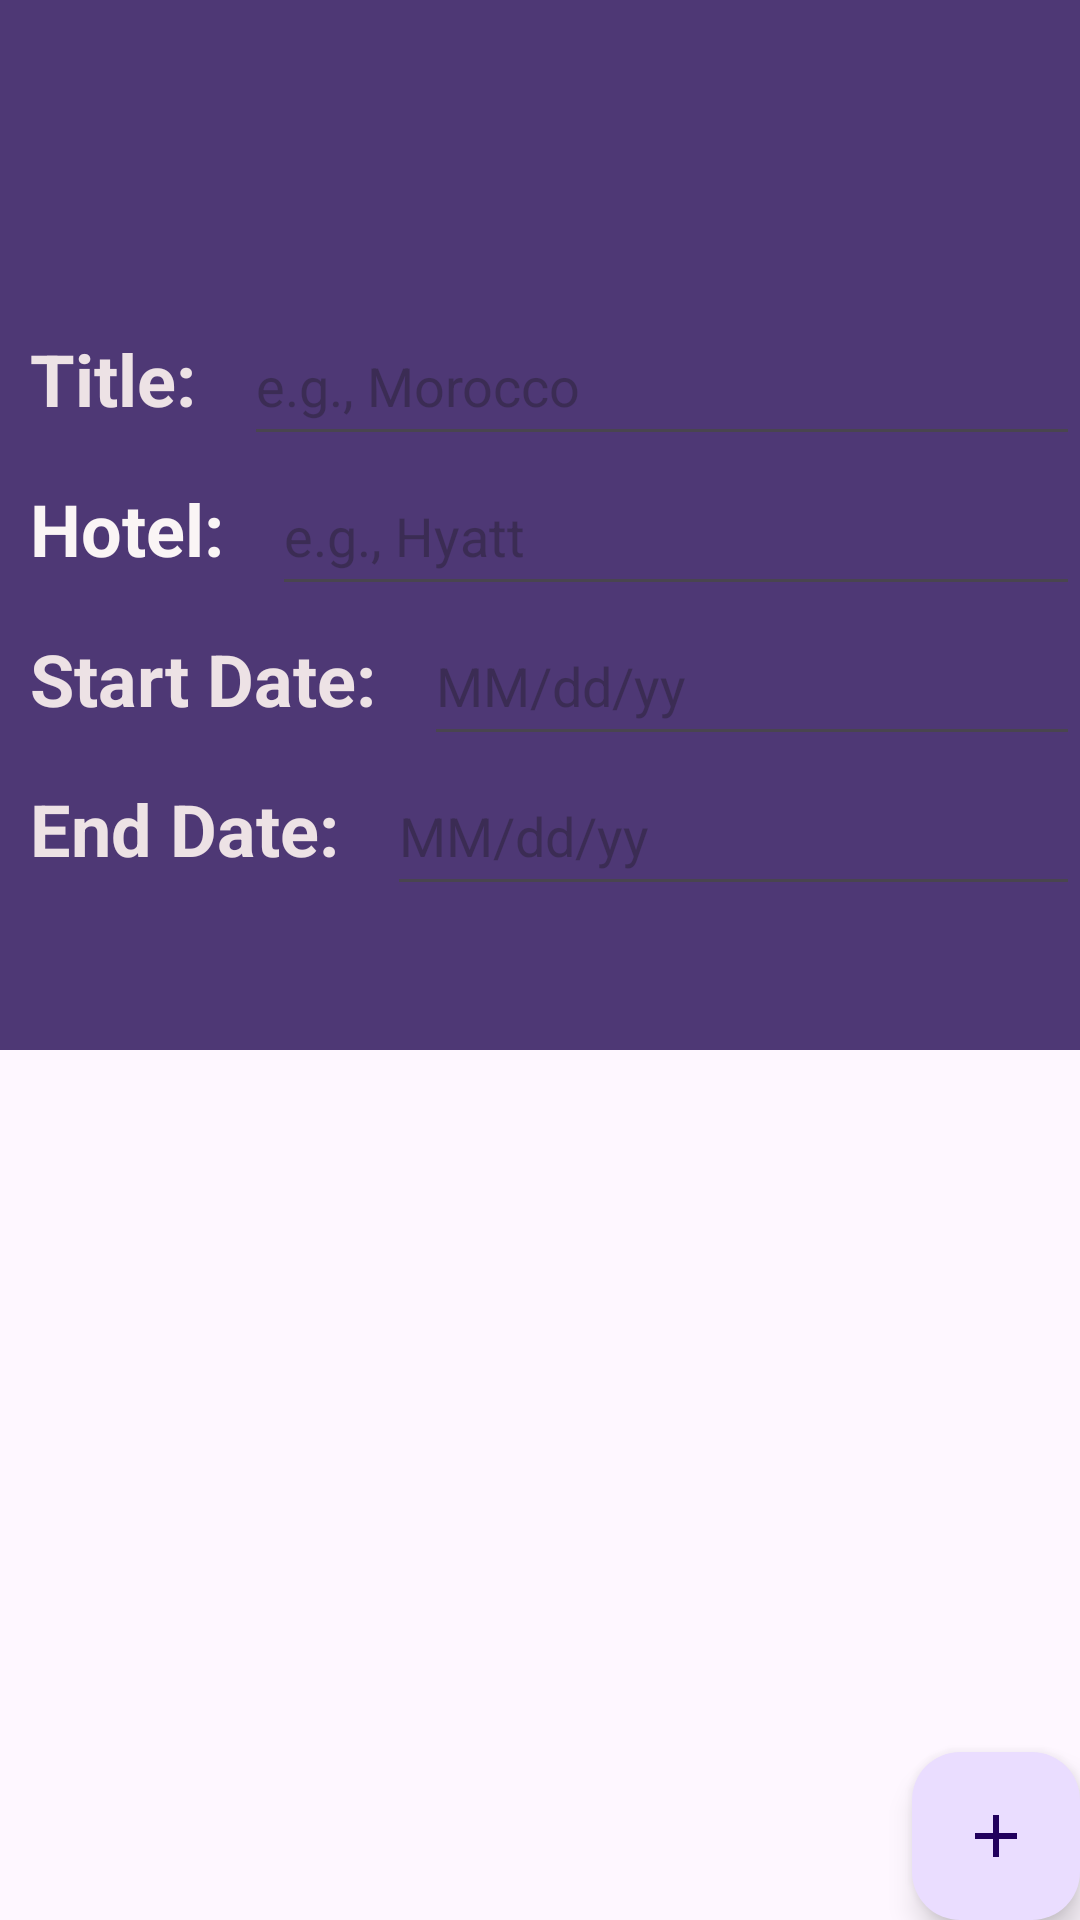

Android layout source for this screen:
<!-- AndroidManifest.xml: application theme Base.Theme.MyApplication -->
<!-- res/layout/activity_vacation_details.xml -->
<?xml version="1.0" encoding="utf-8"?>
<androidx.constraintlayout.widget.ConstraintLayout xmlns:android="http://schemas.android.com/apk/res/android"
    xmlns:app="http://schemas.android.com/apk/res-auto"
    xmlns:tools="http://schemas.android.com/tools"
    android:id="@+id/main"
    android:layout_width="match_parent"
    android:layout_height="match_parent"
    tools:context=".UI.VacationDetails">

    <ScrollView
        android:id="@+id/scrollView"
        android:layout_width="match_parent"
        android:layout_height="350dp"
        android:paddingTop="100dp"
        android:background="#4E3875"
        app:layout_constraintLeft_toLeftOf="parent"
        app:layout_constraintTop_toTopOf="parent">

        <LinearLayout
            android:layout_width="match_parent"
            android:layout_height="wrap_content"
            android:orientation="vertical">
            <LinearLayout
                android:layout_width="match_parent"
                android:layout_height="wrap_content"
                android:orientation="horizontal">

                <TextView
                    android:layout_width="wrap_content"
                    android:layout_height="50dp"
                    android:text="Title: "
                    android:padding="10dp"
                    android:textSize="24dp"
                    android:textStyle="bold"
                    android:textColor="#F5F4E9E9">
                    </TextView>


                <EditText
                    android:id="@+id/Titletext"
                    android:layout_width="match_parent"
                    android:layout_height="50dp"
                    android:hint="e.g., Morocco"
                    android:textColor="#FAF5F5">
                </EditText>


            </LinearLayout>
            <LinearLayout
                android:layout_width="match_parent"
                android:layout_height="wrap_content"
                android:orientation="horizontal">
                <TextView
                    android:layout_width="wrap_content"
                    android:layout_height="50dp"
                    android:text="Hotel: "
                    android:padding="10dp"
                    android:textSize="24dp"
                    android:textStyle="bold"
                    android:textColor="#FAF5F5">

                </TextView>

                <EditText
                    android:id="@+id/Hoteltext"
                    android:layout_width="match_parent"
                    android:layout_height="50dp"
                    android:hint="e.g., Hyatt"
                    android:textColor="#FAF5F5">

                </EditText>

           </LinearLayout>
            <LinearLayout
                android:layout_width="match_parent"
                android:layout_height="wrap_content"
                android:orientation="horizontal">

                <TextView
                    android:layout_width="wrap_content"
                    android:layout_height="50dp"
                    android:text="Start Date: "
                    android:padding="10dp"
                    android:textSize="24dp"
                    android:textStyle="bold"
                    android:textColor="#F5F4E9E9">
                </TextView>


                <EditText
                    android:id="@+id/StartDate"
                    android:layout_width="match_parent"
                    android:layout_height="50dp"
                    android:focusable="false"
                    android:clickable="true"
                    android:hint="MM/dd/yy"
                    android:textColor="#FAF5F5">
                </EditText>


            </LinearLayout>
            <LinearLayout
                android:layout_width="match_parent"
                android:layout_height="wrap_content"
                android:orientation="horizontal">

                <TextView
                    android:layout_width="wrap_content"
                    android:layout_height="50dp"
                    android:text="End Date: "
                    android:padding="10dp"
                    android:textSize="24dp"
                    android:textStyle="bold"
                    android:textColor="#F5F4E9E9">
                </TextView>


                <EditText
                    android:id="@+id/EndDate"
                    android:layout_width="match_parent"
                    android:layout_height="50dp"
                    android:focusable="false"
                    android:clickable="true"
                    android:hint="MM/dd/yy"
                    android:textColor="#FAF5F5">
                </EditText>


            </LinearLayout>
           </LinearLayout>
    </ScrollView>

    <com.google.android.material.floatingactionbutton.FloatingActionButton
        android:id="@+id/floatingActionButton2"
        android:layout_width="wrap_content"
        android:layout_height="wrap_content"
        android:clickable="true"
        app:srcCompat="@drawable/outline_add_24"
        app:layout_constraintBottom_toBottomOf="parent"
        app:layout_constraintEnd_toEndOf="parent"/>

    <androidx.recyclerview.widget.RecyclerView
        android:id="@+id/excursionrecyclerView"
        android:layout_width="0dp"
        android:layout_height="0dp"
        android:textSize="24dp"
        tools:layout_editor_absolutex="1dp"
        tools:layout_editor_absolutey="201dp"
        app:layout_constraintTop_toBottomOf="@+id/scrollView"
        app:layout_constraintBottom_toBottomOf="parent"
        app:layout_constraintStart_toStartOf="parent"
        app:layout_constraintEnd_toEndOf="parent"/>
</androidx.constraintlayout.widget.ConstraintLayout>
<!-- resources referenced by this layout -->
<resources>
  <!-- drawable outline_add_24 (drawable) -->
  <vector xmlns:android="http://schemas.android.com/apk/res/android" android:height="24dp" android:tint="#5DFD00" android:viewportHeight="960" android:viewportWidth="960" android:width="24dp">
        
      <path android:fillColor="@android:color/white" android:pathData="M440,520L200,520L200,440L440,440L440,200L520,200L520,440L760,440L760,520L520,520L520,760L440,760L440,520Z"/>
      
  </vector>
  <style name="Base.Theme.MyApplication" parent="Theme.Material3.DayNight">
          
          
      </style>
</resources>
